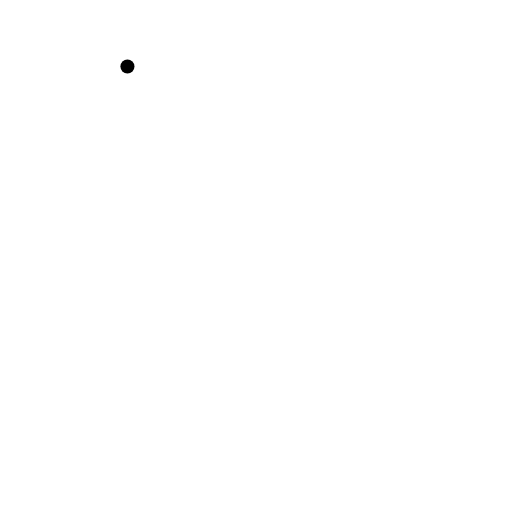
t = 0.00 s
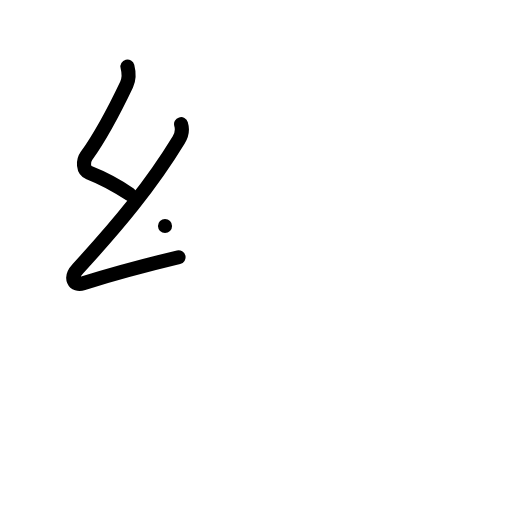
t = 2.00 s
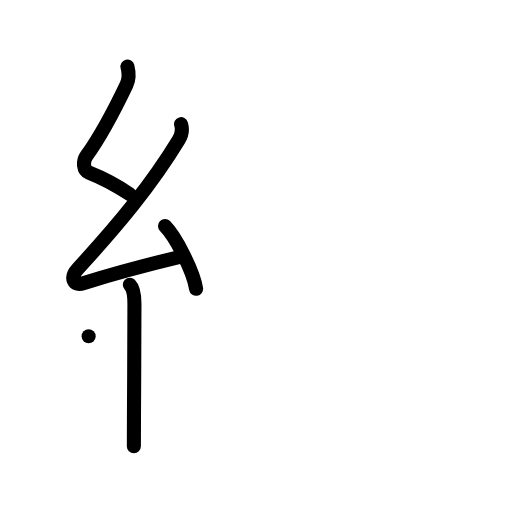
t = 4.00 s
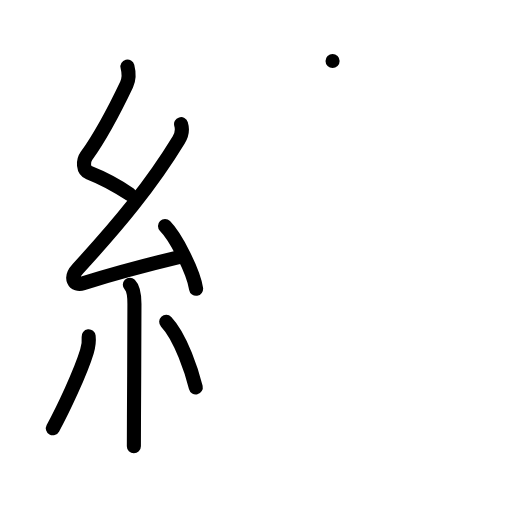
t = 6.00 s
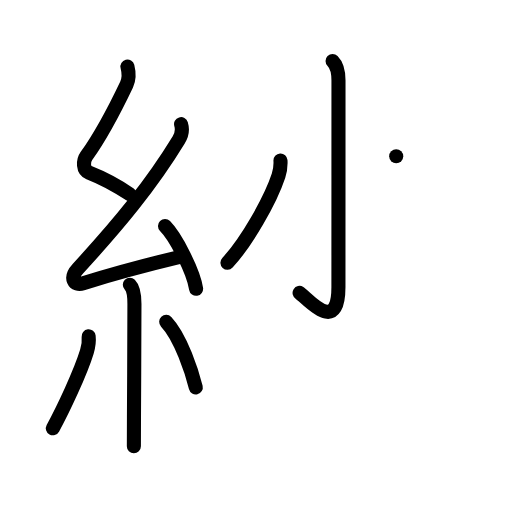
t = 8.00 s
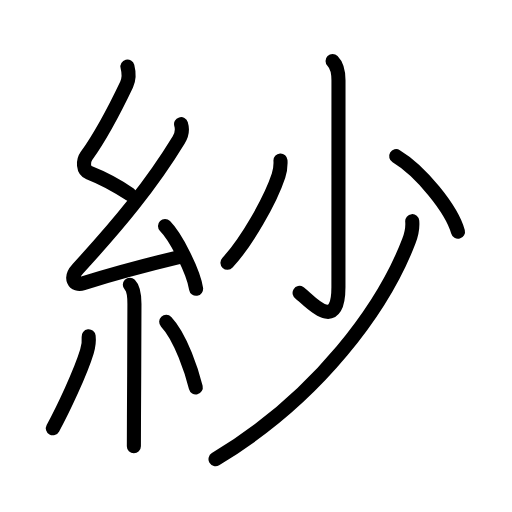
t = 10.00 s

The animated SVG that drew these frames (rendered in a browser with its animation timeline set to each time). Animation: 32 SMIL elements (animate=32); one cycle of 10.00 s.

<?xml version="1.0" encoding="UTF-8"?>
<!--
AniKanjiVG is licensed by CC-BY-SA Paul C. Sommerhoff (https://bitbucket.org/sommerhoff/anikanjivg).
AniKanjiVG uses KanjiVG which is licensed by CC-BY-SA Ulrich Apel (http://kanjivg.tagaini.net).
See also http://creativecommons.org/licenses/by-sa/3.0/
-->
<svg xmlns:kvg='http://kanjivg.tagaini.net' xmlns='http://www.w3.org/2000/svg' width='109' height='109' viewBox='0 0 109 109' style='fill:none;stroke:#000000;stroke-width:3;stroke-linecap:round;stroke-linejoin:round;' id="kvg:kanji_07d17"><g id="kvg:07d17" kvg:element="紗"><g id="kvg:07d17-g1" kvg:element="糸" kvg:position="left" kvg:radical="general"><path id="kvg:07d17-s1" kvg:type="㇜" d="M27.13,14.17c0.34,1.34,0.5,2.39-0.17,3.8c-2.33,4.9-5.2,10.53-8.55,15.22c-0.78,1.09-0.78,3.04,0.54,3.56c3.37,1.32,5.18,2.25,8.68,4.61"><animate attributeName="d" begin="0.0s" dur="0.25s" from="M27.13,14.17C27.13,14.17,27.13,14.17,27.13,14.17" to="M27.13,14.17c0.34,1.34,0.5,2.39-0.17,3.8" />
<animate attributeName="d" begin="0.25s" dur="0.25s" from="M27.13,14.17c0.34,1.34,0.5,2.39-0.17,3.8c0,0,0,0,0,0,0" to="M27.13,14.17c0.34,1.34,0.5,2.39-0.17,3.8c-2.33,4.9-5.2,10.53-8.55,15.22" />
<animate attributeName="d" begin="0.5s" dur="0.25s" from="M27.13,14.17c0.34,1.34,0.5,2.39-0.17,3.8c-2.33,4.9-5.2,10.53-8.55,15.22c0,0,0,0,0,0,0" to="M27.13,14.17c0.34,1.34,0.5,2.39-0.17,3.8c-2.33,4.9-5.2,10.53-8.55,15.22c-0.78,1.09-0.78,3.04,0.54,3.56" />
<animate attributeName="d" begin="0.75s" dur="0.25s" from="M27.13,14.17c0.34,1.34,0.5,2.39-0.17,3.8c-2.33,4.9-5.2,10.53-8.55,15.22c-0.78,1.09-0.78,3.04,0.54,3.56c0,0,0,0,0,0,0" to="M27.13,14.17c0.34,1.34,0.5,2.39-0.17,3.8c-2.33,4.9-5.2,10.53-8.55,15.22c-0.78,1.09-0.78,3.04,0.54,3.56c3.37,1.32,5.18,2.25,8.68,4.61" />
</path>
<path id="kvg:07d17-s2" kvg:type="㇜" d="M38.55,26.43c0.32,1.07,0.2,2.2-0.5,3.34c-5.9,9.68-12.8,17.98-21.48,27.44c-1.78,1.94-0.9,3.73,1.15,3.09c5.4-1.68,13.87-3.99,20.29-5.53"><animate attributeName="d" begin="1.0s" dur="0.25s" from="M38.55,26.43C38.55,26.43,38.55,26.43,38.55,26.43" to="M38.55,26.43c0.32,1.07,0.2,2.2-0.5,3.34" />
<animate attributeName="d" begin="1.25s" dur="0.25s" from="M38.55,26.43c0.32,1.07,0.2,2.2-0.5,3.34c0,0,0,0,0,0,0" to="M38.55,26.43c0.32,1.07,0.2,2.2-0.5,3.34c-5.9,9.68-12.8,17.98-21.48,27.44" />
<animate attributeName="d" begin="1.5s" dur="0.25s" from="M38.55,26.43c0.32,1.07,0.2,2.2-0.5,3.34c-5.9,9.68-12.8,17.98-21.48,27.44c0,0,0,0,0,0,0" to="M38.55,26.43c0.32,1.07,0.2,2.2-0.5,3.34c-5.9,9.68-12.8,17.98-21.48,27.44c-1.78,1.94-0.9,3.73,1.15,3.09" />
<animate attributeName="d" begin="1.75s" dur="0.25s" from="M38.55,26.43c0.32,1.07,0.2,2.2-0.5,3.34c-5.9,9.68-12.8,17.98-21.48,27.44c-1.78,1.94-0.9,3.73,1.15,3.09c0,0,0,0,0,0,0" to="M38.55,26.43c0.32,1.07,0.2,2.2-0.5,3.34c-5.9,9.68-12.8,17.98-21.48,27.44c-1.78,1.94-0.9,3.73,1.15,3.09c5.4-1.68,13.87-3.99,20.29-5.53" />
<animate attributeName="d" begin="0s" dur="1.0s" from="M-100,-100" to="M-100,-100" />
</path>
<path id="kvg:07d17-s3" kvg:type="㇔" d="M35.13,48.13c2.34,2.36,6.04,9.69,6.62,13.35"><animate attributeName="d" begin="2.0s" dur="1.0s" from="M35.13,48.13C35.13,48.13,35.13,48.13,35.13,48.13" to="M35.13,48.13c2.34,2.36,6.04,9.69,6.62,13.35" />
<animate attributeName="d" begin="0s" dur="2.0s" from="M-100,-100" to="M-100,-100" />
</path>
<path id="kvg:07d17-s4" kvg:type="㇑" d="M27.64,60.62c0.81,0.81,0.98,2.13,0.98,4.09c0,4.88-0.06,16.45-0.1,24.17C28.51,91.5,28.5,93.68,28.5,95"><animate attributeName="d" begin="3.0s" dur="0.3333333333333333s" from="M27.64,60.62C27.64,60.62,27.64,60.62,27.64,60.62" to="M27.64,60.62c0.81,0.81,0.98,2.13,0.98,4.09" />
<animate attributeName="d" begin="3.3333333333333335s" dur="0.3333333333333333s" from="M27.64,60.62c0.81,0.81,0.98,2.13,0.98,4.09c0,0,0,0,0,0,0" to="M27.64,60.62c0.81,0.81,0.98,2.13,0.98,4.09c0,4.88-0.06,16.45-0.1,24.17" />
<animate attributeName="d" begin="3.6666666666666665s" dur="0.3333333333333333s" from="M27.64,60.62c0.81,0.81,0.98,2.13,0.98,4.09c0,4.88-0.06,16.45-0.1,24.17c0,0,0,0,0,0,0" to="M27.64,60.62c0.81,0.81,0.98,2.13,0.98,4.09c0,4.88-0.06,16.45-0.1,24.17C28.51,91.5,28.5,93.68,28.5,95" />
<animate attributeName="d" begin="0s" dur="3.0s" from="M-100,-100" to="M-100,-100" />
</path>
<path id="kvg:07d17-s5" kvg:type="㇒" d="M18.87,71.6c0.13,1.15,0,2.03-0.37,3.26c-1.36,4.48-5.16,12.51-7.25,16.32"><animate attributeName="d" begin="4.0s" dur="0.5s" from="M18.87,71.6C18.87,71.6,18.87,71.6,18.87,71.6" to="M18.87,71.6c0.13,1.15,0,2.03-0.37,3.26" />
<animate attributeName="d" begin="4.5s" dur="0.5s" from="M18.87,71.6c0.13,1.15,0,2.03-0.37,3.26c0,0,0,0,0,0,0" to="M18.87,71.6c0.13,1.15,0,2.03-0.37,3.26c-1.36,4.48-5.16,12.51-7.25,16.32" />
<animate attributeName="d" begin="0s" dur="4.0s" from="M-100,-100" to="M-100,-100" />
</path>
<path id="kvg:07d17-s6" kvg:type="㇔" d="M35.38,68.5c3.15,3.3,5.57,10.98,6.3,13.97"><animate attributeName="d" begin="5.0s" dur="1.0s" from="M35.38,68.5C35.38,68.5,35.38,68.5,35.38,68.5" to="M35.38,68.5c3.15,3.3,5.57,10.98,6.3,13.97" />
<animate attributeName="d" begin="0s" dur="5.0s" from="M-100,-100" to="M-100,-100" />
</path>
</g>
<g id="kvg:07d17-g2" kvg:element="少" kvg:position="right"><g id="kvg:07d17-g3" kvg:element="小"><path id="kvg:07d17-s7" kvg:type="㇚" d="M70.8,13c1.1,1.1,1.26,2.62,1.26,4.14c0,10.93-0.01,40.22-0.01,43.95c0,10.56-6.76,2.21-8.27,1.27"><animate attributeName="d" begin="6.0s" dur="0.3333333333333333s" from="M70.8,13C70.8,13,70.8,13,70.8,13" to="M70.8,13c1.1,1.1,1.26,2.62,1.26,4.14" />
<animate attributeName="d" begin="6.333333333333333s" dur="0.3333333333333333s" from="M70.8,13c1.1,1.1,1.26,2.62,1.26,4.14c0,0,0,0,0,0,0" to="M70.8,13c1.1,1.1,1.26,2.62,1.26,4.14c0,10.93-0.01,40.22-0.01,43.95" />
<animate attributeName="d" begin="6.666666666666667s" dur="0.3333333333333333s" from="M70.8,13c1.1,1.1,1.26,2.62,1.26,4.14c0,10.93-0.01,40.22-0.01,43.95c0,0,0,0,0,0,0" to="M70.8,13c1.1,1.1,1.26,2.62,1.26,4.14c0,10.93-0.01,40.22-0.01,43.95c0,10.56-6.76,2.21-8.27,1.27" />
<animate attributeName="d" begin="0s" dur="6.0s" from="M-100,-100" to="M-100,-100" />
</path>
<path id="kvg:07d17-s8" kvg:type="㇒" d="M59.71,34.17c0.07,1.18-0.05,2.12-0.42,3.25c-1.75,5.31-6.85,14.19-10.87,18.51"><animate attributeName="d" begin="7.0s" dur="0.5s" from="M59.71,34.17C59.71,34.17,59.71,34.17,59.71,34.17" to="M59.71,34.17c0.07,1.18-0.05,2.12-0.42,3.25" />
<animate attributeName="d" begin="7.5s" dur="0.5s" from="M59.71,34.17c0.07,1.18-0.05,2.12-0.42,3.25c0,0,0,0,0,0,0" to="M59.71,34.17c0.07,1.18-0.05,2.12-0.42,3.25c-1.75,5.31-6.85,14.19-10.87,18.51" />
<animate attributeName="d" begin="0s" dur="7.0s" from="M-100,-100" to="M-100,-100" />
</path>
<path id="kvg:07d17-s9" kvg:type="㇔" d="M84.35,33.25c5.17,3.09,11.85,11.28,13.15,16.09"><animate attributeName="d" begin="8.0s" dur="1.0s" from="M84.35,33.25C84.35,33.25,84.35,33.25,84.35,33.25" to="M84.35,33.25c5.17,3.09,11.85,11.28,13.15,16.09" />
<animate attributeName="d" begin="0s" dur="8.0s" from="M-100,-100" to="M-100,-100" />
</path>
</g>
<g id="kvg:07d17-g4" kvg:element="丿"><path id="kvg:07d17-s10" kvg:type="㇒" d="M87.76,47.08c0.11,1.2-0.09,2.62-0.73,4.29C81.75,65.12,68,84.5,45.88,97.75"><animate attributeName="d" begin="9.0s" dur="0.5s" from="M87.76,47.08C87.76,47.08,87.76,47.08,87.76,47.08" to="M87.76,47.08c0.11,1.2-0.09,2.62-0.73,4.29" />
<animate attributeName="d" begin="9.5s" dur="0.5s" from="M87.76,47.08c0.11,1.2-0.09,2.62-0.73,4.29c0,0,0,0,0,0,0" to="M87.76,47.08c0.11,1.2-0.09,2.62-0.73,4.29C81.75,65.12,68,84.5,45.88,97.75" />
<animate attributeName="d" begin="0s" dur="9.0s" from="M-100,-100" to="M-100,-100" />
</path>
</g>
</g>
</g>
</svg>
